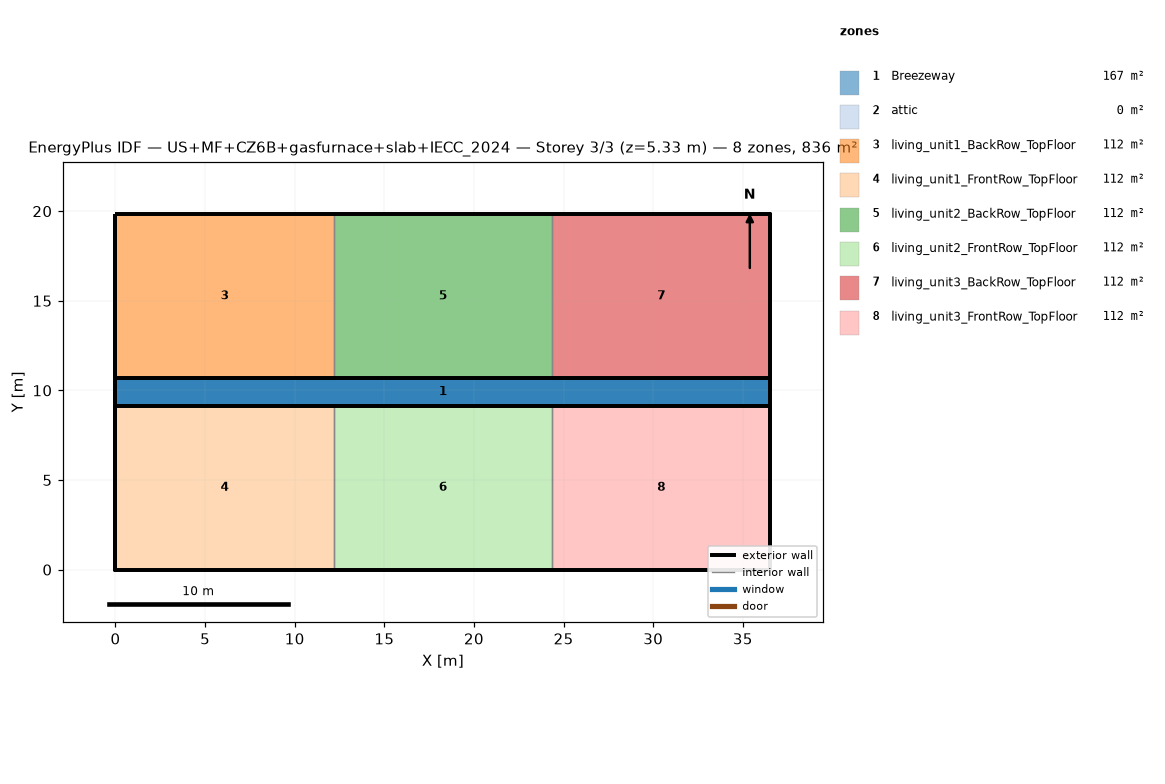
=== STOREY PLAN SPEC (per zone: floor XY polygon, exterior-wall plan segments, windows/doors) ===
zone 1: Breezeway  (167.0 m²)
  floor: (36.54, 9.16) (0.00, 9.16) (0.00, 10.68) (36.54, 10.68)
  floor: (36.54, 9.16) (0.00, 9.16) (0.00, 10.68) (36.54, 10.68)
  floor: (36.54, 9.16) (0.00, 9.16) (0.00, 10.68) (36.54, 10.68)
zone 2: attic  (0.0 m²)
  exterior wall: (36.54, 0.00) – (36.54, 19.84) – (36.54, 9.92)  [29.8 m]
  exterior wall: (0.00, 19.84) – (0.00, 0.00) – (0.00, 9.92)  [29.8 m]
zone 3: living_unit1_BackRow_TopFloor  (111.5 m²)
  floor: (12.18, 10.68) (0.00, 10.68) (0.00, 19.84) (12.18, 19.84)
  exterior wall: (12.18, 19.84) – (0.00, 19.84)  [12.2 m]
  exterior wall: (0.00, 19.84) – (0.00, 10.68)  [9.2 m]
  exterior wall: (0.00, 10.68) – (12.18, 10.68)  [12.2 m]
  interior walls: 1
zone 4: living_unit1_FrontRow_TopFloor  (111.5 m²)
  floor: (12.18, 0.00) (0.00, 0.00) (0.00, 9.16) (12.18, 9.16)
  exterior wall: (0.00, 0.00) – (12.18, 0.00)  [12.2 m]
  exterior wall: (0.00, 9.16) – (0.00, 0.00)  [9.2 m]
  exterior wall: (12.18, 9.16) – (0.00, 9.16)  [12.2 m]
  interior walls: 1
zone 5: living_unit2_BackRow_TopFloor  (111.5 m²)
  floor: (24.36, 10.68) (12.18, 10.68) (12.18, 19.84) (24.36, 19.84)
  exterior wall: (12.18, 10.68) – (24.36, 10.68)  [12.2 m]
  exterior wall: (24.36, 19.84) – (12.18, 19.84)  [12.2 m]
  interior walls: 2
zone 6: living_unit2_FrontRow_TopFloor  (111.5 m²)
  floor: (24.36, 0.00) (12.18, 0.00) (12.18, 9.16) (24.36, 9.16)
  exterior wall: (12.18, 0.00) – (24.36, 0.00)  [12.2 m]
  exterior wall: (24.36, 9.16) – (12.18, 9.16)  [12.2 m]
  interior walls: 2
zone 7: living_unit3_BackRow_TopFloor  (111.5 m²)
  floor: (36.54, 10.68) (24.36, 10.68) (24.36, 19.84) (36.54, 19.84)
  exterior wall: (36.54, 10.68) – (36.54, 19.84)  [9.2 m]
  exterior wall: (36.54, 19.84) – (24.36, 19.84)  [12.2 m]
  exterior wall: (24.36, 10.68) – (36.54, 10.68)  [12.2 m]
  interior walls: 1
zone 8: living_unit3_FrontRow_TopFloor  (111.5 m²)
  floor: (36.54, 0.00) (24.36, 0.00) (24.36, 9.16) (36.54, 9.16)
  exterior wall: (24.36, 0.00) – (36.54, 0.00)  [12.2 m]
  exterior wall: (36.54, 0.00) – (36.54, 9.16)  [9.2 m]
  exterior wall: (36.54, 9.16) – (24.36, 9.16)  [12.2 m]
  interior walls: 1

=== DERIVED (storey summary) ===
Building: US+MF+CZ6B+gasfurnace+slab+IECC_2024
Storey: 3 of 3  (floor level z = 5.33 m)
Storey gross floor area: 836.2 m²
Zones on this storey: 8
  - Breezeway: floor 167.0 m²
  - attic: floor 0.0 m²; exterior wall 59.5 m (81.9 m²); WWR 0.0%
  - living_unit1_BackRow_TopFloor: floor 111.5 m²; exterior wall 33.5 m (86.9 m²); WWR 0.0%
  - living_unit1_FrontRow_TopFloor: floor 111.5 m²; exterior wall 33.5 m (86.9 m²); WWR 0.0%
  - living_unit2_BackRow_TopFloor: floor 111.5 m²; exterior wall 24.4 m (63.1 m²); WWR 0.0%
  - living_unit2_FrontRow_TopFloor: floor 111.5 m²; exterior wall 24.4 m (63.1 m²); WWR 0.0%
  - living_unit3_BackRow_TopFloor: floor 111.5 m²; exterior wall 33.5 m (86.9 m²); WWR 0.0%
  - living_unit3_FrontRow_TopFloor: floor 111.5 m²; exterior wall 33.5 m (86.9 m²); WWR 0.0%
Zone adjacency (shared interzone walls):
  - living_unit1_BackRow_TopFloor ↔ living_unit2_BackRow_TopFloor
  - living_unit1_FrontRow_TopFloor ↔ living_unit2_FrontRow_TopFloor
  - living_unit2_BackRow_TopFloor ↔ living_unit3_BackRow_TopFloor
  - living_unit2_FrontRow_TopFloor ↔ living_unit3_FrontRow_TopFloor